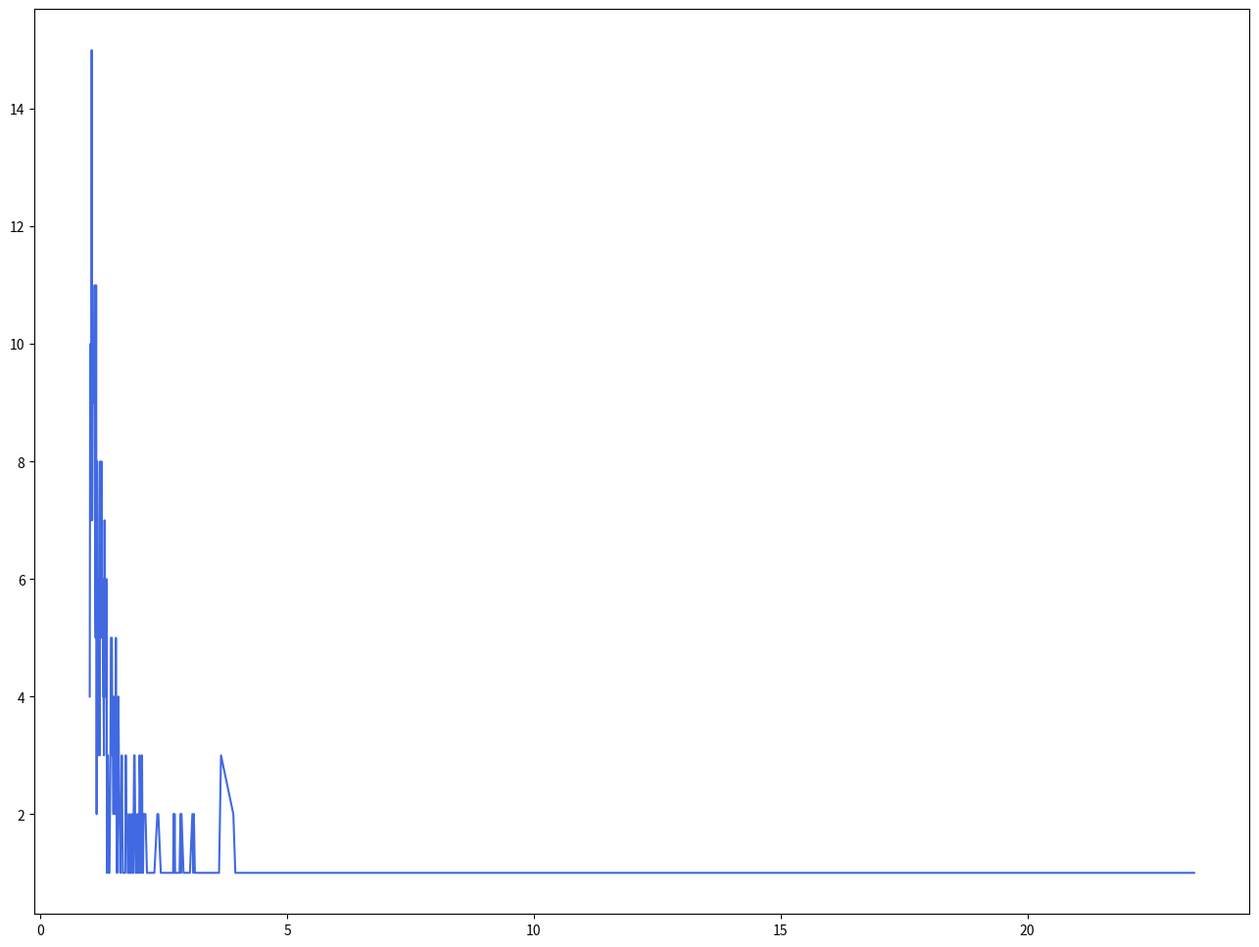
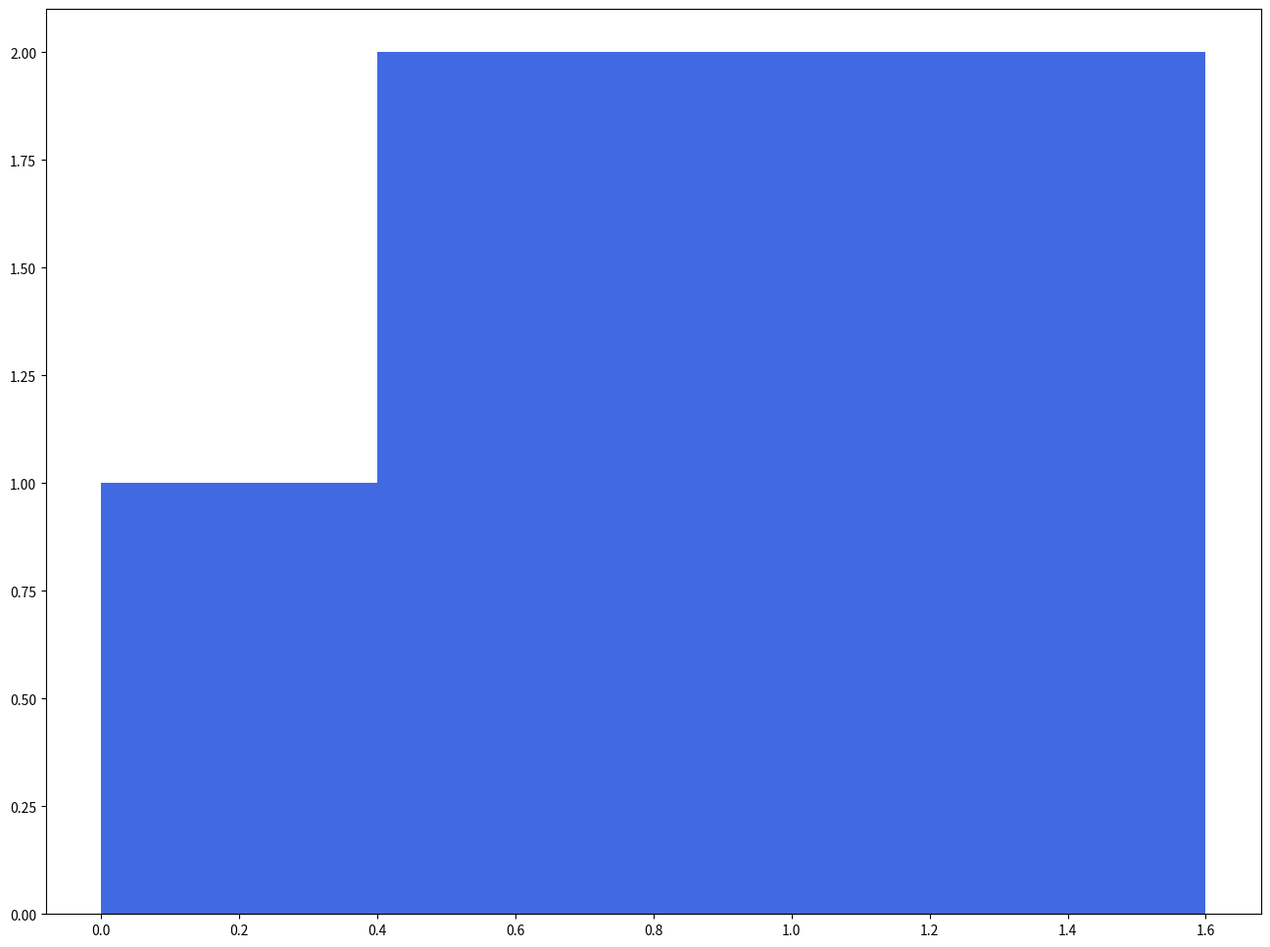
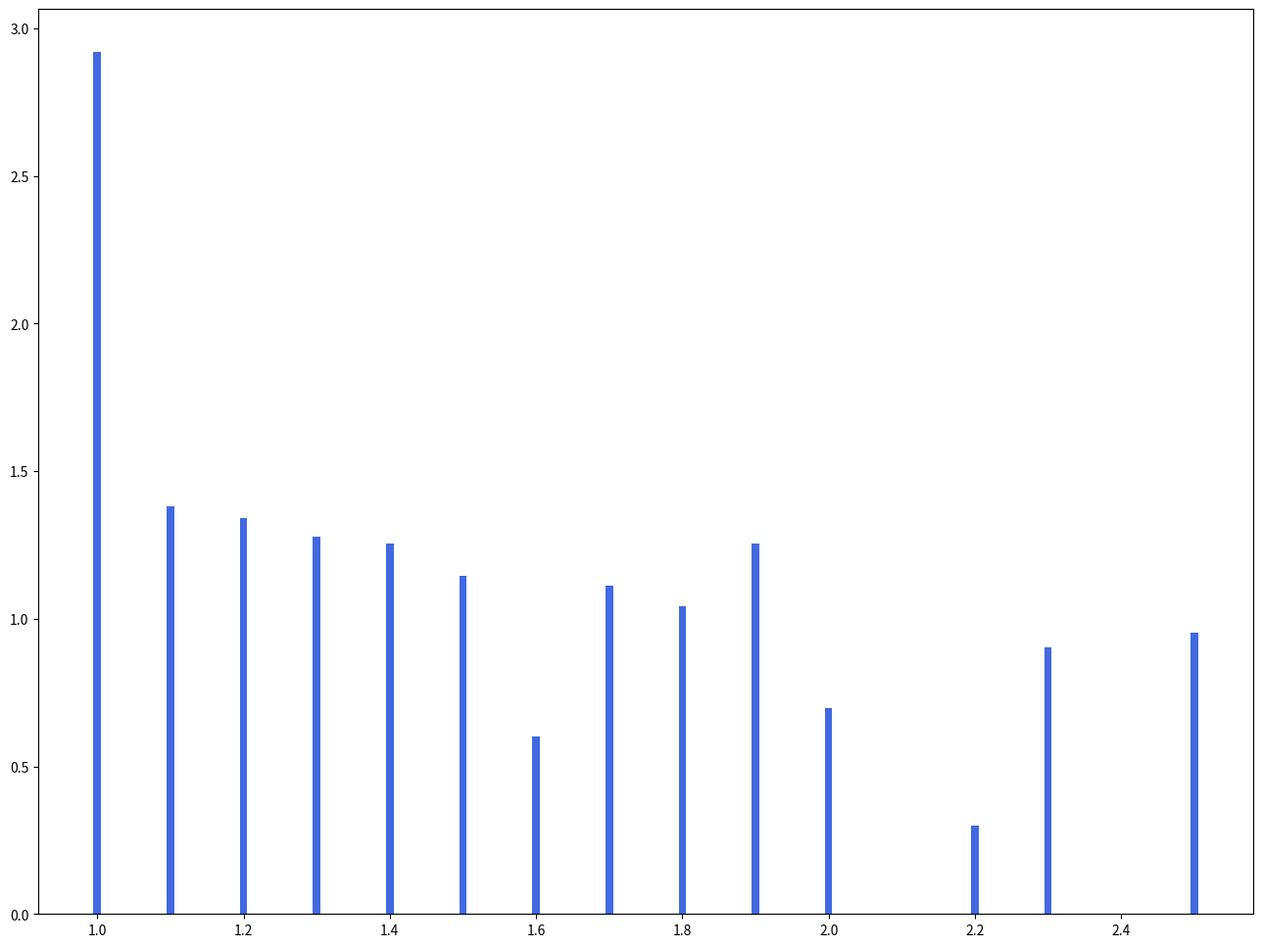

Here is the Python script that generated these plots, in order:
import numpy as np
import matplotlib.pyplot as plt

def rtphistorydiagram(rtphistory):
    fig, ax = plt.subplots(num=None, figsize=(16,12),dpi=300, facecolor='w', edgecolor='k')
    n=len(rtphistory)
    x1=[r for r in range(n)]
    y1=[rtphistory[s] for s in range(n)]
    y2=[1 for s in range(n)]    
    plt.plot(x1, y1, c="royalblue")
    plt.plot(x1, y2, c="crimson")    
    yboom=[1 for s in Oboom]    
    plt.scatter(Oboom, yboom , s= 100, color= "navy")
    ydelta=[1.1 for s in capture]
    plt.scatter(capture, ydelta , s= 100, color= "goldenrod")
    plt.grid()
    plt.show()    


def statdiagram(stat):    
    #global stat
    statkeys= list(stat.keys())
    statkeys.sort()
    
    fig, ax = plt.subplots(num=None, figsize=(16,12),dpi=300, facecolor='w', edgecolor='k')
    x1=[r for r in statkeys]
    y1=[stat[s] for s in statkeys]
    plt.bar(x1, y1, color="royalblue")
    plt.show()
    
def powershift():
    global power
    if power<2.5:
        power+=0.1
        return round(power,1)

def squaredsum(a,c):
    s=0
    for i in a:
        s+=(i-c)*(i-c)
    return s

def avesquaredsum(a,c):
    s=0
    for i in a:
        s+=(i-c)*(i-c)
    return s/len(a)

def getKeysByValue(dictOfElements, valueToFind):
    listOfKeys = list()
    listOfItems = dictOfElements.items()
    for item  in listOfItems:
        if item[1] == valueToFind:
            listOfKeys.append(item[0])
    return  listOfKeys

def targetfunction(a):
    if len(a)>50:
        a=a[-50:]       
    b=sorted(a)
    M=max(b)
    m=min(b)
    c=b.copy()
    c.remove(M)
    c.remove(m)
    target={}
    Tave=sum(a)/len(a)    
    for i in range(len(c)-2):
        for j in range(1,len(c)-i-1):            
            target[(i,j)]=avesquaredsum(c[:i+1],m)+avesquaredsum(c[i+1:i+j+1],Tave)+avesquaredsum(c[i+j+1:],M)        
    index=getKeysByValue(target, min(target.values()))[0]            
    lowerhalf=c[:index[0]+1]+[m]
    middle=c[index[0]+1:index[0]+index[1]+1]
    higherhalf=c[index[0]+index[1]+1:]+[M]
    avemiddle=sum(middle)/len(middle)
    avelowerhalf=sum(lowerhalf)/len(lowerhalf)
    avehigherhalf=sum(higherhalf)/len(higherhalf)
    #print(target)
    
    #print("A",(lowerhalf), (middle), (higherhalf))
    if len(higherhalf)>max(len(lowerhalf),len(middle)):
        return avehigherhalf
    elif len(middle)>max(len(lowerhalf),len(higherhalf)):
        return avemiddle
    else:
        return avelowerhalf
        
stat={} #rtp vs # of appearance

powerstat={}
cycles=10**1
grandrtphistory=0
grandplacedbets=0
grandgainedbonus=0

oddstat={}
power=1
suppresscount=0
Oboomactivate=1

for s in range(cycles):
    testrounds=10**2
    placedbets=0
    gainedbonus=0
    rtphistory=[0]
    duration=0
    pastbehavior=[]   
    boom=[2,4,8,16,20]
    pro=[0]*10+[1]
    #a=[2,2,2,2,2,2,8,2,5.9,2,6,2,2,2,4,2,2]
    #a=[e*(1+np.random.choice(pro)*np.random.choice(boom)) for e in a]
    capture=[]
    Oboom=[]
    for i in range(testrounds):
        thisbets=1+np.random.choice(pro)*np.random.choice(boom) #np.random.randint(1,100)
        pastbehavior.append(thisbets)
        
        placedbets+=thisbets
        grandplacedbets+=thisbets
        roll=np.random.uniform(0,1)
        playerleft=np.random.uniform()
        #print(roll, playerleft)
        roots=pow(roll, 1/power)
        odds=round(1/roots,2)
        
        playerroots=pow(playerleft, 1/power)
        playerodds=round(1/playerroots,2)
        
        if len(pastbehavior[:i])>4:
            bar=targetfunction(pastbehavior[:i])
            if pastbehavior[i]>2*bar: #彈跳倍數=2
                #modifiedcapture=[e-a.index(a[t-50]) if len(a[:t])>50 else e-a.index(a[0]) for e in capture]
                #print(modifiedcapture, capture)
                #successivecount=len([a[:t].index(e) for e in a[-50:t] if e in capture])
                #print(successivecount)
                capture.append(i)
                
        
        if rtphistory[-1]>1.2 and Oboomactivate:
            duration+=1
            if duration>5 or int(i in capture):
                if np.random.uniform()<0.3:
                    odds=round(np.random.uniform(1, 1.05),2)                
                    Oboom.append(i)
                    #print("# of test cycle:",s,"suppress!!!!!")                
                    powershift()
                    suppresscount+=1            
        else:
            duration=0
            power=1

        if round(power,1) not in powerstat:
            powerstat[round(power,1)]=1
        else:
            powerstat[round(power,1)]+=1
        
        if playerodds<= odds:
            if playerodds<360:
                gainedbonus+=playerodds*thisbets
                grandgainedbonus+=playerodds*thisbets
                if playerodds not in oddstat:
                    oddstat[playerodds]=1
                else:
                    oddstat[playerodds]+=1
                
            else:
                gainedbonus+=360*thisbets
                grandgainedbonus+=360*thisbets
                if 360 not in oddstat:
                    oddstat[360]=1
                else:
                    oddstat[360]+=1
        #else:
            #print("boom", playerodds, odds)
            
        rtp=gainedbonus/placedbets        
        rtphistory.append(rtp)
    rtplocate=int(rtp*10)/10
    #print(rtplocate)
    if rtplocate not in stat:
        stat[rtplocate]=1
    else:
        stat[rtplocate]+=1
    #rtphistorydiagram(rtphistory)
    
    '''
    fig, ax = plt.subplots(num=None, figsize=(16,12),dpi=300, facecolor='w', edgecolor='k')
    x1=[r for r in range(testrounds)]
    y1=[pastbehavior[s] for s in range(testrounds)]
    cc=['colors']*testrounds
    for n,val in enumerate(y1):
        if n in capture:
            cc[n]='goldenrod'
        else:
            cc[n]='cornflowerblue'
    plt.bar(x1, y1, color=cc)
    plt.show()
    '''

print("total RTP=", grandgainedbonus/grandplacedbets, suppresscount/cycles) 


#for e in sorted(stat):
#    print(e, stat[e])


oddstatkeys= list(oddstat.keys())
oddstatkeys.sort()

fig, ax = plt.subplots(num=None, figsize=(16,12),dpi=300, facecolor='w', edgecolor='k')
x1=[r for r in oddstatkeys]
y1=[oddstat[s] for s in oddstatkeys]
plt.plot(x1, y1, color="royalblue")
plt.show()

statdiagram(stat)


powerstatkeys= list(powerstat.keys())
powerstatkeys.sort()

fig, ax = plt.subplots(num=None, figsize=(16,12),dpi=300, facecolor='w', edgecolor='k')
x1=[r for r in powerstatkeys]
y1=[np.log10(powerstat[s]) for s in powerstatkeys]
plt.bar(x1, y1, color="royalblue", width=0.01)
plt.show()
